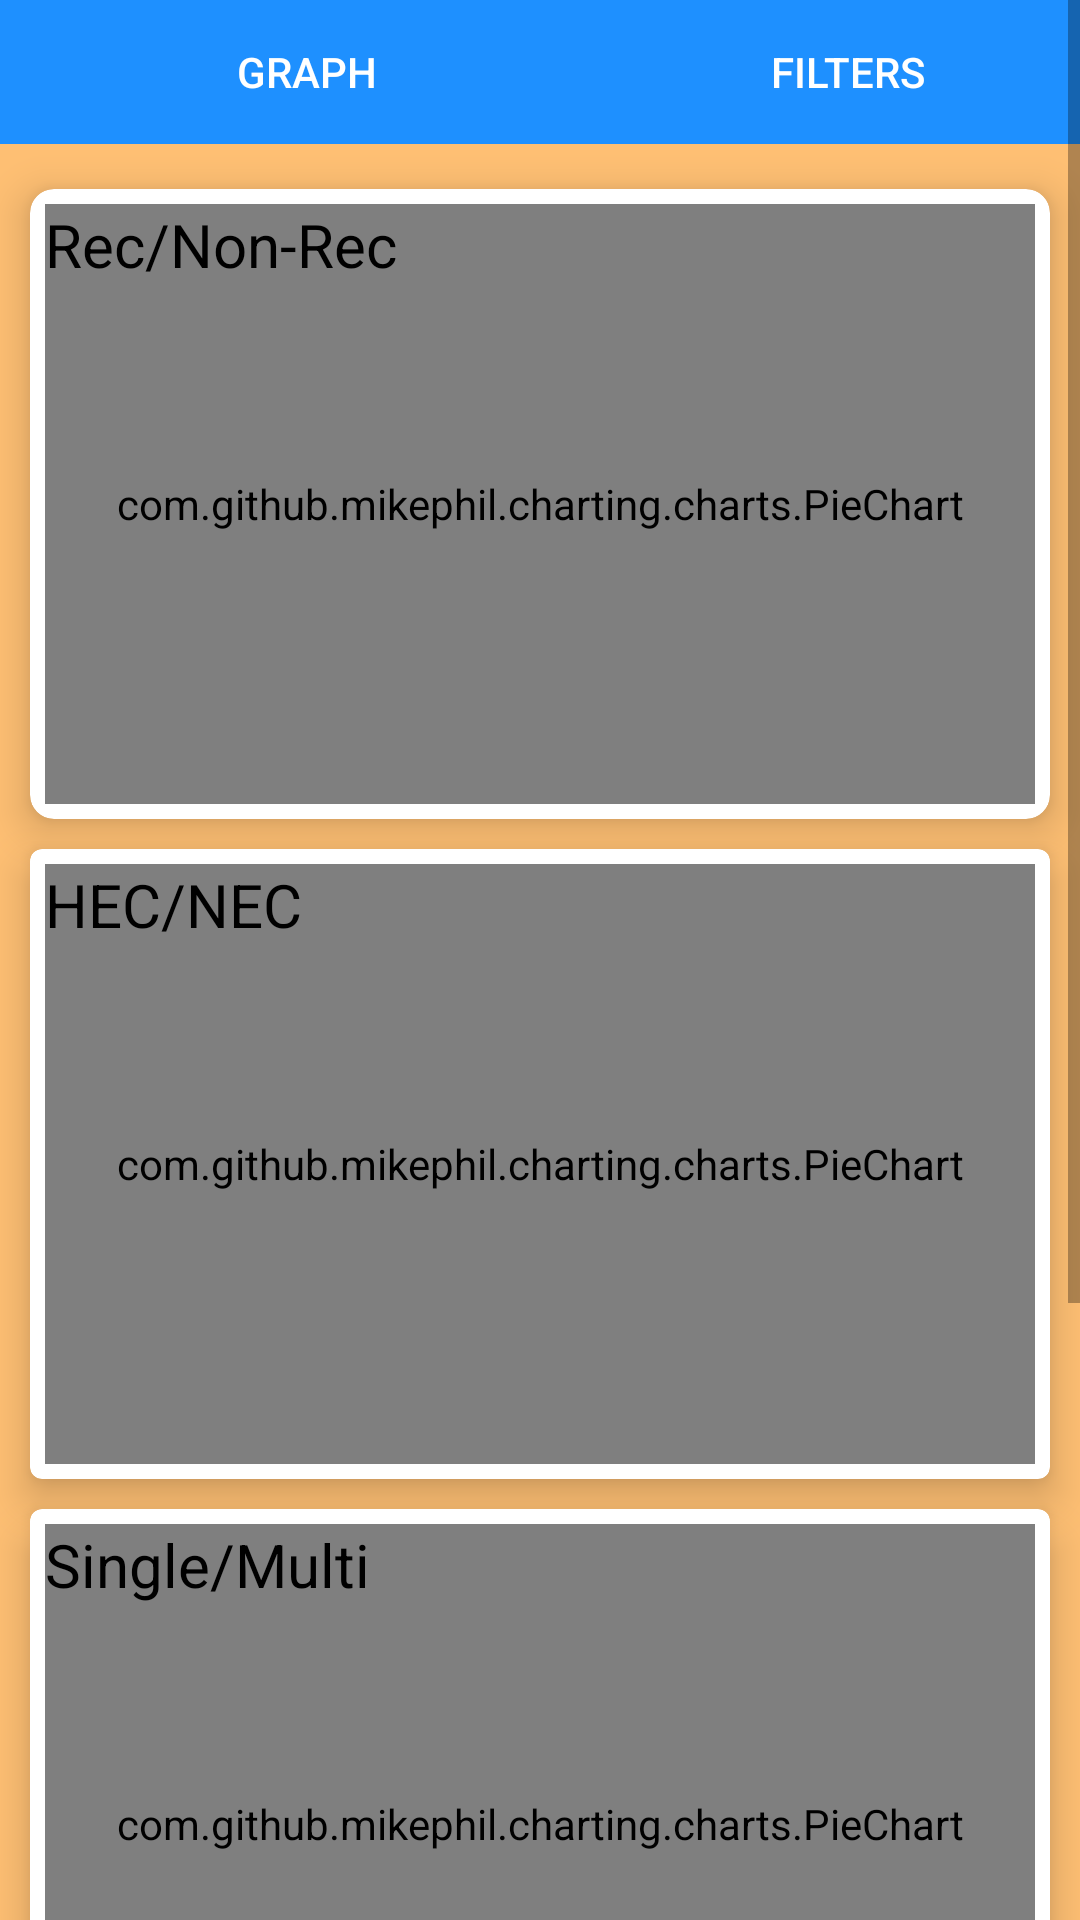

Reconstruct the res/layout file that produces this screen, plus the resources it refers to.
<!-- AndroidManifest.xml: application theme AppTheme -->
<!-- res/layout/activity_second.xml -->
<?xml version="1.0" encoding="utf-8"?>
<LinearLayout xmlns:android="http://schemas.android.com/apk/res/android"
    android:layout_width="match_parent"
    android:layout_height="match_parent"
    android:orientation="vertical"
    android:background="#FEBF73">

    <ScrollView xmlns:android="http://schemas.android.com/apk/res/android"
        xmlns:card_view="http://schemas.android.com/apk/res-auto"
        android:layout_width="fill_parent"
        android:layout_height="fill_parent">

        <LinearLayout
            android:layout_width="match_parent"
            android:layout_height="match_parent"
            android:orientation="vertical">

            <LinearLayout
                android:id="@+id/laytbtns"
                style="?android:attr/buttonBarStyle"
                android:layout_width="fill_parent"
                android:layout_height="wrap_content"
                android:layout_marginTop="0dp">

                <Button
                    android:id="@+id/button"
                    style="?android:attr/buttonBarButtonStyle"
                    android:layout_width="0dp"
                    android:layout_height="wrap_content"
                    android:layout_marginBottom="15dp"
                    android:layout_marginEnd="0dp"
                    android:layout_marginLeft="20dp"
                    android:layout_marginRight="5dp"
                    android:layout_marginStart="0dp"
                    android:layout_marginTop="0dp"
                    android:layout_weight="1"
                    android:background="#1E90FF"
                    android:drawableLeft="@drawable/ic_pie_chart_black_24dp"
                    android:drawableStart="@drawable/ic_pie_chart_black_24dp"
                    android:paddingEnd="0dp"
                    android:paddingLeft="25dp"
                    android:paddingRight="0dp"

                    android:paddingStart="25dp"
                    android:text="@string/app1"
                    android:textColor="#FFFFFF" />

                <Button
                    android:id="@+id/button2"
                    style="?android:attr/buttonBarButtonStyle"
                    android:layout_width="0dp"
                    android:layout_height="wrap_content"
                    android:layout_marginBottom="15dp"
                    android:layout_marginLeft="20dp"
                    android:layout_marginStart="0dp"
                    android:layout_marginTop="0dp"
                    android:layout_weight="1"
                    android:background="#1E90FF"
                    android:drawableLeft="@drawable/ic_subject_black_24dp"
                    android:drawableStart="@drawable/ic_subject_black_24dp"
                    android:paddingEnd="0dp"
                    android:paddingLeft="25dp"
                    android:paddingRight="0dp"
                    android:paddingStart="25dp"
                    android:text="@string/app"
                    android:textColor="#FFFFFF" />
            </LinearLayout>

            <android.support.v7.widget.CardView
                android:layout_width="match_parent"
                android:layout_height="wrap_content"
                android:layout_marginLeft="10dp"
                android:layout_marginRight="10dp"
                card_view:cardCornerRadius="8dp"
                card_view:cardElevation="8dp">

                <FrameLayout
                    android:layout_width="match_parent"
                    android:layout_height="match_parent">

                    <com.github.mikephil.charting.charts.PieChart
                        android:id="@+id/chart"
                        android:layout_width="match_parent"
                        android:layout_height="200dp"
                        android:layout_margin="5dp"
                        android:text="@string/RecNonRec"></com.github.mikephil.charting.charts.PieChart>

                    <TextView
                        android:id="@+id/textView"
                        android:layout_width="wrap_content"
                        android:layout_height="wrap_content"
                        android:layout_margin="5dp"
                        android:text="@string/RecNonRec"
                        android:textColor="#000000"
                        android:textSize="20sp" />

                </FrameLayout>

            </android.support.v7.widget.CardView>

            <android.support.v7.widget.CardView
                android:layout_width="match_parent"
                android:layout_height="wrap_content"
                android:layout_marginLeft="10dp"
                android:layout_marginRight="10dp"
                android:layout_marginTop="10dp"
                card_view:cardCornerRadius="4dp"
                card_view:cardElevation="8dp">

                <FrameLayout
                    android:layout_width="match_parent"
                    android:layout_height="match_parent">

                    <com.github.mikephil.charting.charts.PieChart
                        android:id="@+id/chart1"
                        android:layout_width="match_parent"
                        android:layout_margin="5dp"
                        android:layout_height="200dp">
                    </com.github.mikephil.charting.charts.PieChart>

                    <TextView
                        android:id="@+id/textView1"
                        android:layout_width="wrap_content"
                        android:layout_height="wrap_content"
                        android:layout_margin="5dp"
                        android:text="@string/HecNec"
                        android:textColor="#000000"
                        android:textSize="20sp" />

                </FrameLayout>
            </android.support.v7.widget.CardView>


            <android.support.v7.widget.CardView
                android:layout_width="match_parent"
                android:layout_height="wrap_content"
                android:layout_marginLeft="10dp"
                android:layout_marginRight="10dp"
                android:layout_marginTop="10dp"
                card_view:cardCornerRadius="4dp"
                card_view:cardElevation="8dp">

                <FrameLayout
                    android:layout_width="match_parent"
                    android:layout_height="match_parent">

                    <com.github.mikephil.charting.charts.PieChart
                        android:id="@+id/chart2"
                        android:layout_width="match_parent"
                        android:layout_margin="5dp"
                        android:layout_height="200dp"
                        android:baselineAligned="false"
                        android:orientation="horizontal"></com.github.mikephil.charting.charts.PieChart>

                    <TextView
                        android:id="@+id/textView2"
                        android:layout_width="wrap_content"
                        android:layout_height="wrap_content"
                        android:layout_margin="5dp"
                        android:text="@string/Single"
                        android:textColor="#000000"
                        android:textSize="20sp" />
                </FrameLayout>
            </android.support.v7.widget.CardView>


            <android.support.v7.widget.CardView
                android:layout_width="match_parent"
                android:layout_height="wrap_content"
                android:layout_marginLeft="10dp"
                android:layout_marginRight="10dp"
                android:layout_marginTop="10dp"
                android:layout_marginBottom="10dp"
                card_view:cardCornerRadius="4dp"
                card_view:cardElevation="8dp">

                <FrameLayout
                    android:layout_width="match_parent"
                    android:layout_height="match_parent">

                    <com.github.mikephil.charting.charts.PieChart
                        android:id="@+id/chart3"
                        android:layout_width="match_parent"
                        android:layout_height="200dp"
                        android:layout_margin="5dp"
                        android:baselineAligned="false"
                        android:orientation="horizontal"></com.github.mikephil.charting.charts.PieChart>

                    <TextView
                        android:id="@+id/textView3"
                        android:layout_width="wrap_content"
                        android:layout_height="wrap_content"
                        android:layout_margin="5dp"
                        android:text="@string/nego"
                        android:textColor="#000000"
                        android:textSize="20sp" />
                </FrameLayout>
            </android.support.v7.widget.CardView>

        </LinearLayout>

    </ScrollView>
</LinearLayout>
<!-- resources referenced by this layout -->
<resources>
  <string name="HecNec">HEC/NEC</string>
  <string name="RecNonRec">Rec/Non-Rec</string>
  <string name="Single">Single/Multi</string>
  <string name="app">Filters</string>
  <string name="app1">Graph</string>
  <string name="nego">Nego Level</string>
  <style name="AppTheme" parent="Base.Theme.AppCompat.Light.DarkActionBar">
          
          <item name="colorPrimary">@color/colorPrimary</item>
          <item name="colorPrimaryDark">@color/colorPrimaryDark</item>
          <item name="colorAccent">@color/colorAccent</item>
      </style>
  <color name="colorPrimary">#1E90FF</color>
  <color name="colorPrimaryDark">#00574B</color>
  <color name="colorAccent">#00574B</color>
</resources>
